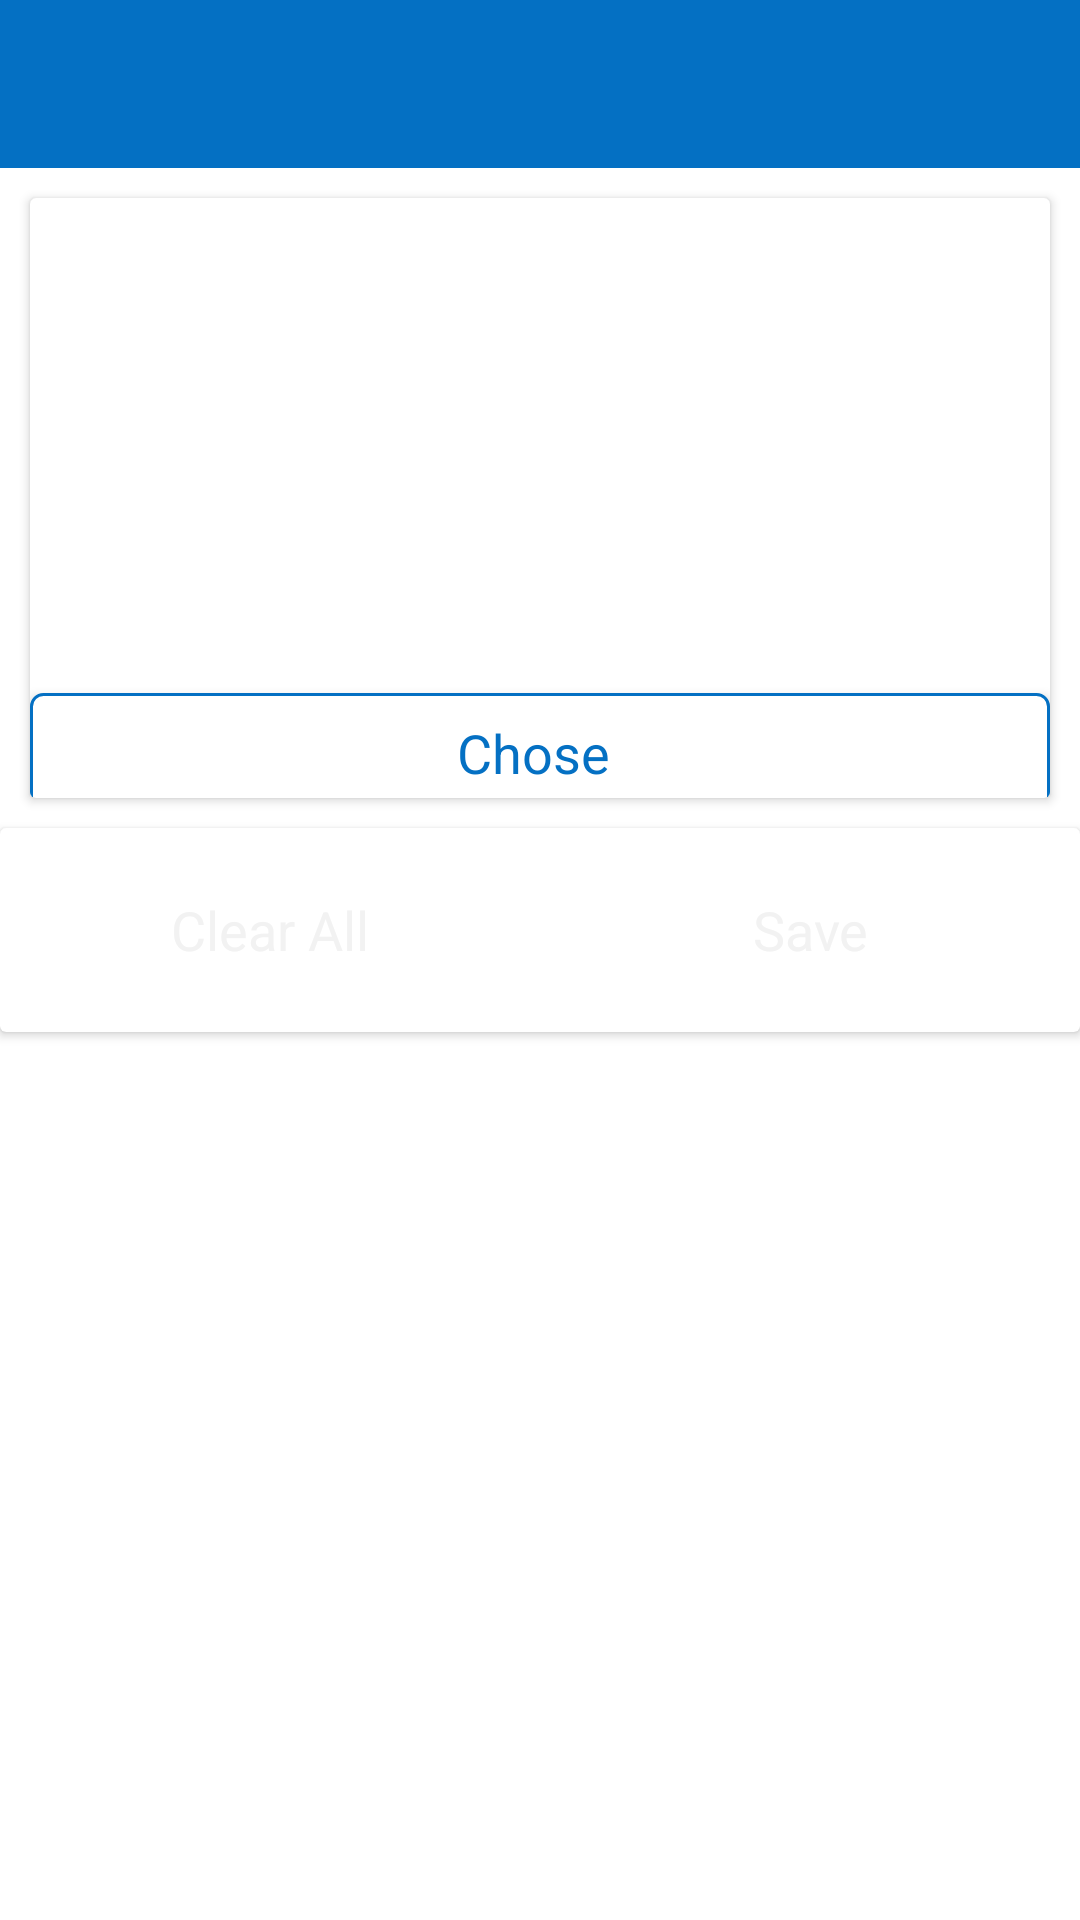

Android layout source for this screen:
<!-- AndroidManifest.xml: application theme AppTheme -->
<!-- res/layout/activity_home_banner.xml -->
<?xml version="1.0" encoding="utf-8"?>
<LinearLayout
    xmlns:android="http://schemas.android.com/apk/res/android"
    xmlns:app="http://schemas.android.com/apk/res-auto"
    xmlns:tools="http://schemas.android.com/tools"
    android:layout_width="match_parent"
    android:layout_height="match_parent"
    android:orientation="vertical"
    tools:context="com.mristudio.massnundoa.activity.HomeBannerActivity">
        <com.google.android.material.appbar.AppBarLayout
            android:layout_width="match_parent"
            android:layout_height="wrap_content"
            android:theme="@style/ThemeOverlay.AppCompat.Dark.ActionBar"
            app:elevation="0dp">

            <androidx.appcompat.widget.Toolbar
                android:id="@+id/toolbar"
                android:layout_width="match_parent"
                android:layout_height="?attr/actionBarSize"
                android:background="@color/colorPrimary"
                app:layout_scrollFlags="scroll|enterAlways|snap"
                app:popupTheme="@style/ThemeOverlay.AppCompat.Light" />
        </com.google.android.material.appbar.AppBarLayout>

    <androidx.core.widget.NestedScrollView
    android:layout_width="match_parent"
    android:layout_height="match_parent"
    android:fitsSystemWindows="true">
    <RelativeLayout
        android:layout_width="match_parent"
        android:layout_height="match_parent"
        android:background="#fff"
        android:orientation="vertical">

        <androidx.cardview.widget.CardView
            android:id="@+id/imageCardLayout"
            android:layout_width="match_parent"
            android:layout_margin="10dp"
            android:layout_height="wrap_content"
            android:background="@color/black_overlay"
            android:elevation="5dp">
            <LinearLayout
                android:layout_width="match_parent"
                android:layout_height="200dp"
                android:orientation="vertical">
                <ImageView
                    android:id="@+id/thumbCoverImage"
                    android:layout_width="match_parent"
                    android:layout_height="160dp"
                    android:src="@drawable/ima"
                    android:focusable="true"
                    android:scaleType="fitXY"
                    android:focusableInTouchMode="true"
                    app:layout_constraintStart_toStartOf="parent"
                    app:layout_constraintTop_toTopOf="parent" />

                <Button
                    android:id="@+id/btnchoosethumImage"
                    android:layout_width="match_parent"
                    android:layout_height="40dp"
                    android:layout_gravity="center"
                    android:layout_marginTop="5dp"
                    android:background="@drawable/boarder_shape"
                    android:text="Chose "
                    android:textAllCaps="false"
                    android:textAppearance="@style/TextAppearance.AppCompat.Medium"
                    android:textColor="@color/colorPrimary" />
            </LinearLayout>
        </androidx.cardview.widget.CardView>
        <androidx.cardview.widget.CardView
            android:id="@+id/buttonCardlayout"
            android:layout_below="@id/imageCardLayout"
            android:layout_width="match_parent"
            android:layout_height="wrap_content"
            android:background="@color/black_overlay"
            android:elevation="5dp">
            <LinearLayout
                android:layout_width="match_parent"
                android:layout_height="wrap_content"
                android:gravity="center"
                android:orientation="horizontal">

                <Button
                    android:id="@+id/button_clear"
                    android:layout_width="0dp"
                    android:layout_height="wrap_content"
                    android:layout_gravity="center"
                    android:layout_margin="10dp"
                    android:layout_weight="1"
                    android:background="@drawable/button_dialogbox_comment"
                    android:text="Clear All"
                    android:textAllCaps="false"
                    android:textAppearance="@style/TextAppearance.AppCompat.Medium"
                    android:textColor="@color/app_background" />

                <Button
                    android:id="@+id/buttonSave"
                    android:layout_width="0dp"
                    android:layout_height="wrap_content"
                    android:layout_gravity="center"
                    android:layout_margin="10dp"
                    android:layout_weight="1"
                    android:background="@drawable/button_dialogbox_comment"
                    android:text="Save"
                    android:textAllCaps="false"
                    android:textAppearance="@style/TextAppearance.AppCompat.Medium"
                    android:textColor="@color/app_background" />

            </LinearLayout>
        </androidx.cardview.widget.CardView>


        <androidx.recyclerview.widget.RecyclerView
            android:id="@+id/sliderImageRV"
            android:layout_margin="10dp"
            android:layout_below="@id/buttonCardlayout"
            android:layout_width="match_parent"
            android:layout_height="wrap_content" />
    </RelativeLayout>
</androidx.core.widget.NestedScrollView>


</LinearLayout>
<!-- resources referenced by this layout -->
<resources>
  <color name="app_background">#F2F2F2</color>
  <color name="black_overlay">#66000000</color>
  <color name="colorPrimary">#0470C3</color>
  <!-- drawable boarder_shape (drawable) -->
  <?xml version="1.0" encoding="utf-8"?>
  <shape xmlns:android="http://schemas.android.com/apk/res/android"
      android:shape="rectangle" >
      <solid android:color="#FFF"/>
      <stroke android:width="1dp"
          android:color="@color/colorPrimary"/>
      <corners android:radius="4dp"/>
  
  </shape>
</resources>
